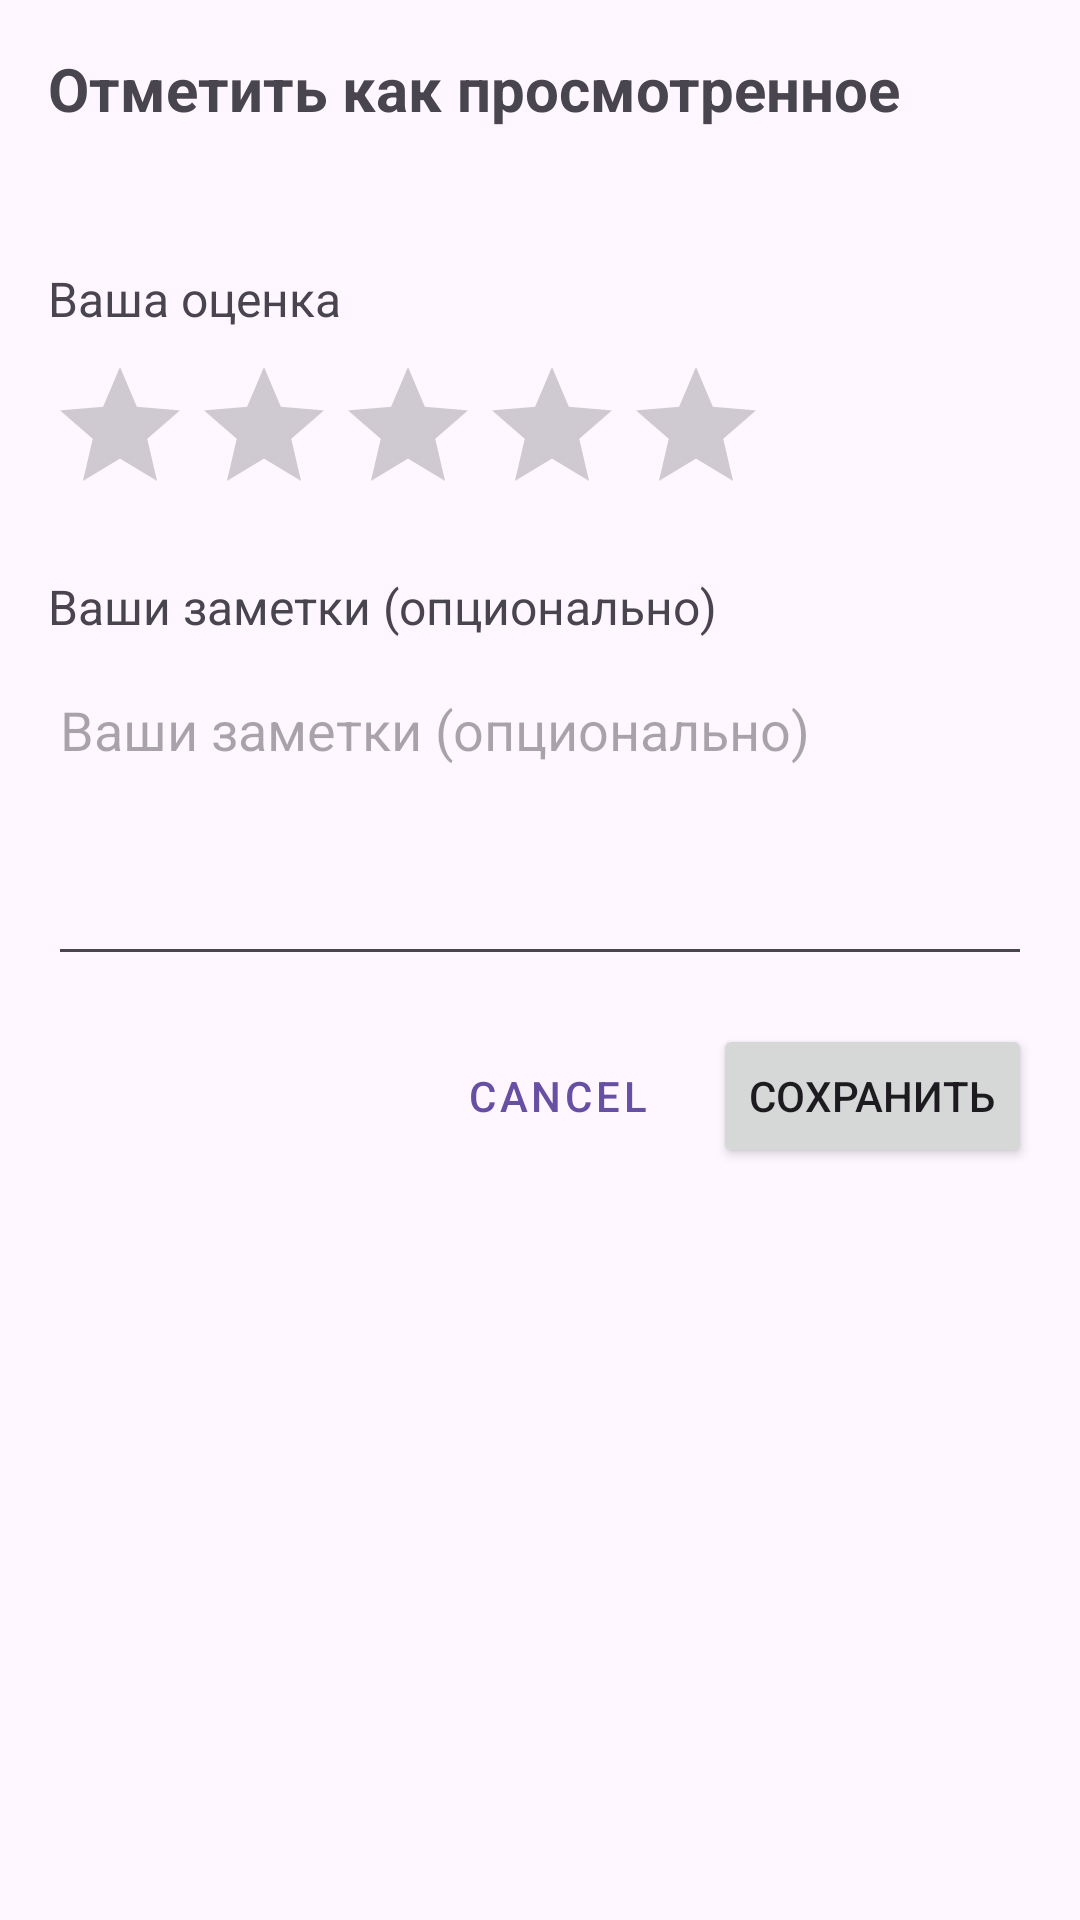

Write the Android layout XML for this screen, with the resource values it uses.
<!-- AndroidManifest.xml: application theme Theme.RecMaster -->
<!-- res/layout/dialog_mark_watched.xml -->
<?xml version="1.0" encoding="utf-8"?>
<androidx.constraintlayout.widget.ConstraintLayout xmlns:android="http://schemas.android.com/apk/res/android"
    xmlns:app="http://schemas.android.com/apk/res-auto"
    xmlns:tools="http://schemas.android.com/tools"
    android:layout_width="match_parent"
    android:layout_height="wrap_content"
    android:padding="16dp">

    <TextView
        android:id="@+id/tvDialogTitle"
        android:layout_width="0dp"
        android:layout_height="wrap_content"
        android:text="@string/mark_as_watched"
        android:textSize="20sp"
        android:textStyle="bold"
        app:layout_constraintEnd_toEndOf="parent"
        app:layout_constraintStart_toStartOf="parent"
        app:layout_constraintTop_toTopOf="parent" />

    <TextView
        android:id="@+id/tvMovieTitle"
        android:layout_width="0dp"
        android:layout_height="wrap_content"
        android:layout_marginTop="8dp"
        android:textSize="16sp"
        app:layout_constraintEnd_toEndOf="parent"
        app:layout_constraintStart_toStartOf="parent"
        app:layout_constraintTop_toBottomOf="@id/tvDialogTitle"
        tools:text="Название фильма" />

    <TextView
        android:id="@+id/tvRatingLabel"
        android:layout_width="0dp"
        android:layout_height="wrap_content"
        android:layout_marginTop="16dp"
        android:text="@string/your_rating"
        android:textSize="16sp"
        app:layout_constraintEnd_toEndOf="parent"
        app:layout_constraintStart_toStartOf="parent"
        app:layout_constraintTop_toBottomOf="@id/tvMovieTitle" />

    <RatingBar
        android:id="@+id/ratingBar"
        android:layout_width="wrap_content"
        android:layout_height="wrap_content"
        android:layout_marginTop="8dp"
        android:numStars="5"
        android:stepSize="0.5"
        app:layout_constraintStart_toStartOf="parent"
        app:layout_constraintTop_toBottomOf="@id/tvRatingLabel" />

    <TextView
        android:id="@+id/tvNotesLabel"
        android:layout_width="0dp"
        android:layout_height="wrap_content"
        android:layout_marginTop="16dp"
        android:text="@string/your_notes"
        android:textSize="16sp"
        app:layout_constraintEnd_toEndOf="parent"
        app:layout_constraintStart_toStartOf="parent"
        app:layout_constraintTop_toBottomOf="@id/ratingBar" />

    <EditText
        android:id="@+id/etNotes"
        android:layout_width="0dp"
        android:layout_height="wrap_content"
        android:layout_marginTop="8dp"
        android:gravity="top|start"
        android:hint="@string/your_notes"
        android:importantForAutofill="no"
        android:inputType="textMultiLine"
        android:lines="4"
        android:maxLines="6"
        app:layout_constraintEnd_toEndOf="parent"
        app:layout_constraintStart_toStartOf="parent"
        app:layout_constraintTop_toBottomOf="@id/tvNotesLabel" />

    <Button
        android:id="@+id/btnCancel"
        style="@style/Widget.MaterialComponents.Button.TextButton"
        android:layout_width="wrap_content"
        android:layout_height="wrap_content"
        android:layout_marginTop="16dp"
        android:text="@android:string/cancel"
        app:layout_constraintEnd_toStartOf="@id/btnSave"
        app:layout_constraintHorizontal_bias="1.0"
        app:layout_constraintHorizontal_chainStyle="packed"
        app:layout_constraintStart_toStartOf="parent"
        app:layout_constraintTop_toBottomOf="@id/etNotes" />

    <Button
        android:id="@+id/btnSave"
        android:layout_width="wrap_content"
        android:layout_height="wrap_content"
        android:layout_marginStart="8dp"
        android:layout_marginTop="16dp"
        android:text="@string/save_rating"
        app:layout_constraintEnd_toEndOf="parent"
        app:layout_constraintStart_toEndOf="@id/btnCancel"
        app:layout_constraintTop_toBottomOf="@id/etNotes" />

</androidx.constraintlayout.widget.ConstraintLayout>
<!-- resources referenced by this layout -->
<resources>
  <string name="mark_as_watched">Отметить как просмотренное</string>
  <string name="save_rating">Сохранить</string>
  <string name="your_notes">Ваши заметки (опционально)</string>
  <string name="your_rating">Ваша оценка</string>
  <style name="Theme.RecMaster" parent="Base.Theme.RecMaster" />
  <style name="Base.Theme.RecMaster" parent="Theme.Material3.DayNight.NoActionBar">
          
          
      </style>
</resources>
